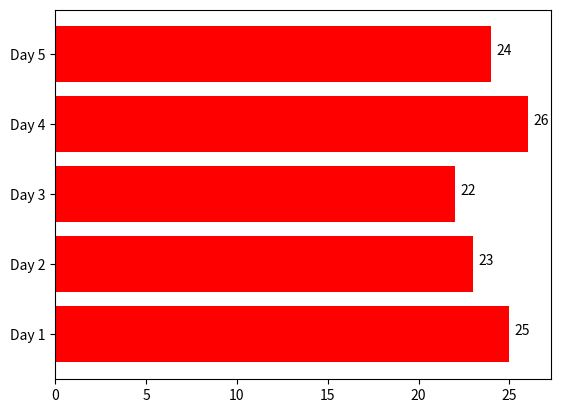

Recreate this plot in Python.
import matplotlib.pyplot as plt

day = []
for i in range(1,6):
    day.append(f'Day {i}')
temp = [25,23,22,26,24]
for i,v in enumerate(temp):
    print(i,v)
    plt.text(v+0.3,i,str(v))
plt.barh(day,temp,color='red')
plt.show()